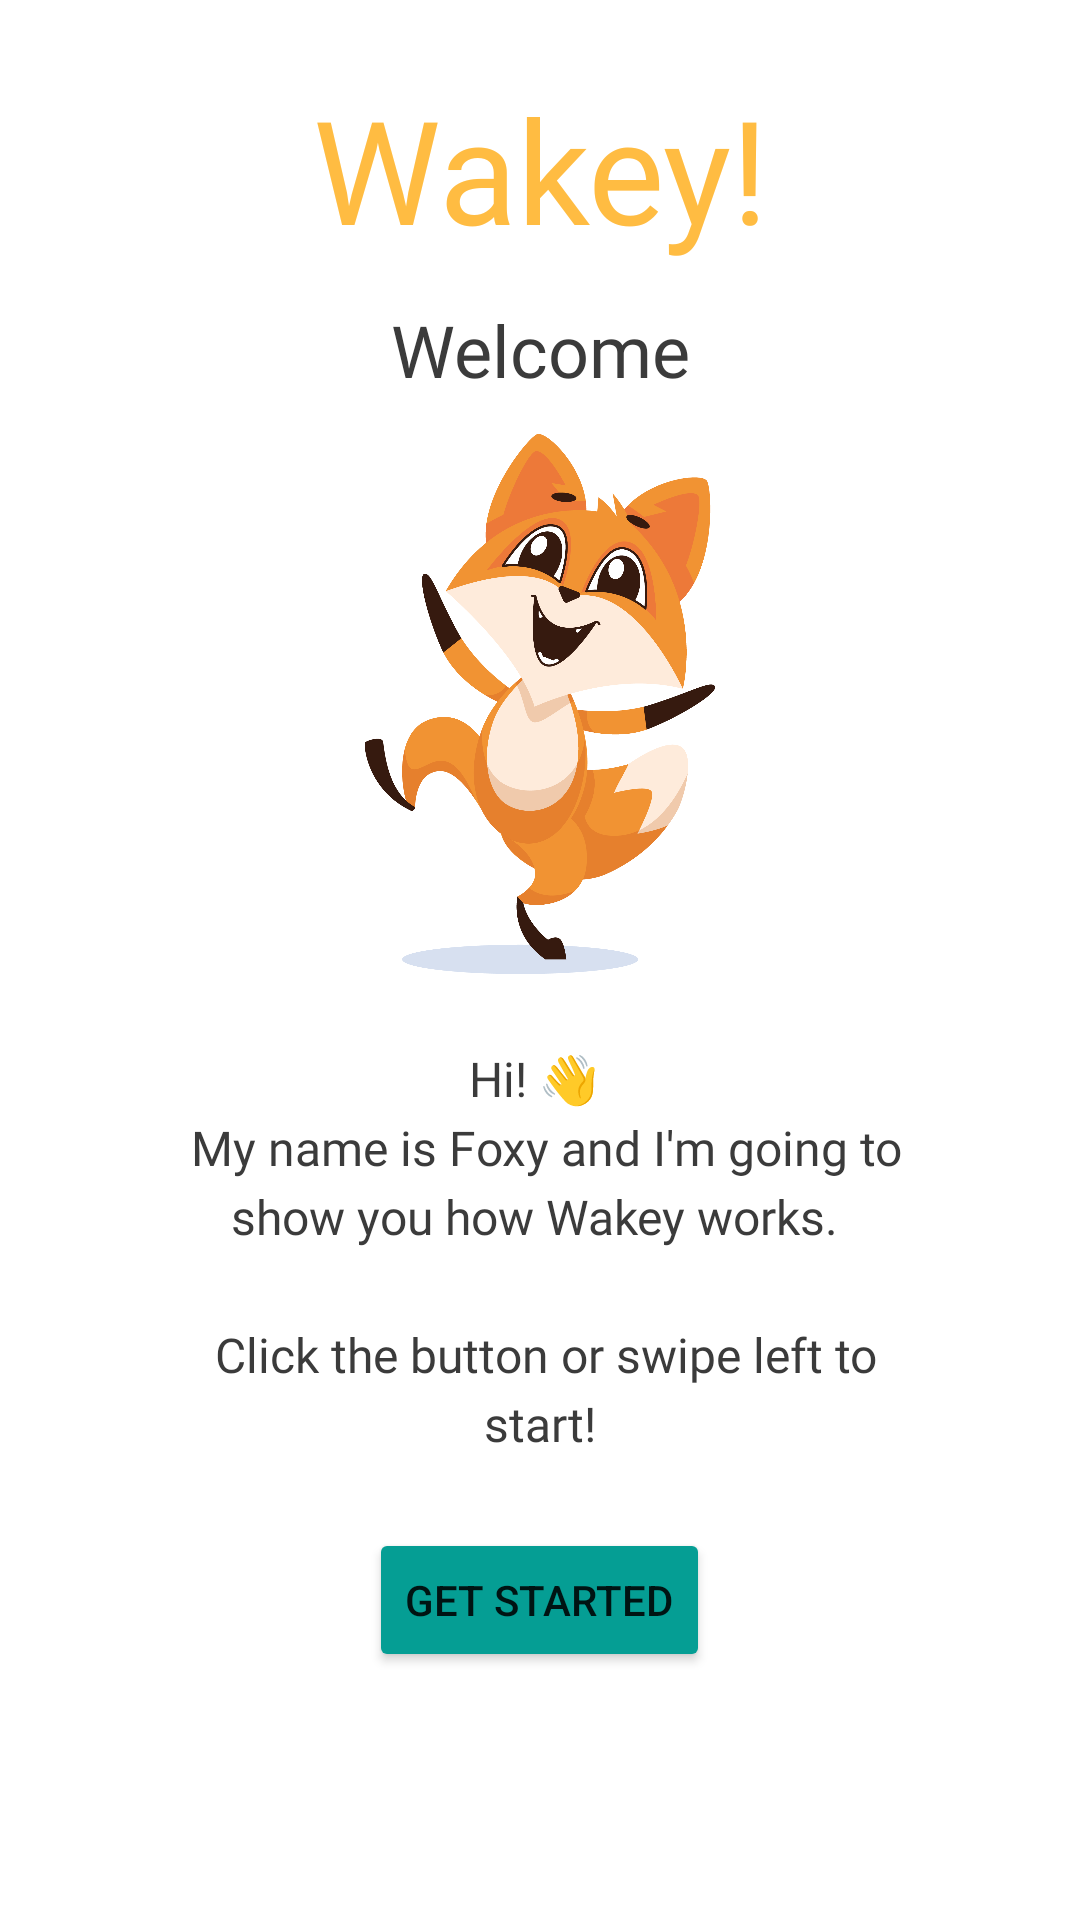

Layout XML and referenced resources for this Android screen:
<!-- AndroidManifest.xml: application theme Theme.Wakey -->
<!-- res/layout/fragment_welcome.xml -->
<?xml version="1.0" encoding="utf-8"?>
<androidx.constraintlayout.widget.ConstraintLayout xmlns:android="http://schemas.android.com/apk/res/android"
    xmlns:app="http://schemas.android.com/apk/res-auto"
    xmlns:tools="http://schemas.android.com/tools"
    android:layout_width="match_parent"
    android:layout_height="match_parent"
    tools:context=".activities.onboarding.screens.Welcome"
    android:orientation="vertical">

    <LinearLayout
        android:layout_width="match_parent"
        android:layout_height="match_parent"
        android:orientation="vertical"
       >

        <TextView
            android:layout_width="match_parent"
            android:layout_height="wrap_content"
            android:text="@string/app_name"
            android:fontFamily="@font/fredoka_one_regular"
            android:textSize="@dimen/text_size_header"
            android:textColor="@color/yellow"
            android:textAlignment="center"
            android:layout_marginTop="24dp"
            />

        <TextView
            android:layout_width="match_parent"
            android:layout_height="wrap_content"
            android:text="@string/welcome_title"
            android:fontFamily="@font/fredoka_one_regular"
            android:textSize="@dimen/text_size_large"
            android:textColor="@color/black"
            android:textAlignment="center"
            android:layout_marginTop="12dp"
            />

        <ImageView
            android:layout_width="wrap_content"
            android:layout_height="180dp"
            android:src="@drawable/fox_dance"
            android:layout_marginTop="12dp"
            android:contentDescription="@string/welcome_fox_alt"
            />


        <TextView
            android:layout_width="match_parent"
            android:layout_height="wrap_content"
            android:text="@string/welcome_description"
            android:fontFamily="@font/chivo_regular"
            android:textSize="@dimen/text_size_medium"
            android:textColor="@color/black"
            android:textAlignment="center"
            android:layout_marginTop="24dp"
            android:paddingLeft="48dp"
            android:paddingRight="48dp"
            android:lineSpacingExtra="4dp"
            />

        <LinearLayout
            android:layout_width="match_parent"
            android:layout_height="wrap_content"
            android:gravity="center"
            android:layout_marginTop="24dp"
            >
            <Button
                android:id="@+id/buttonGetStarted"
                android:layout_width="wrap_content"
                android:layout_height="wrap_content"
                android:text="@string/welcome_action"
                android:backgroundTint="@color/green"
                />
        </LinearLayout>

    </LinearLayout>

</androidx.constraintlayout.widget.ConstraintLayout>
<!-- resources referenced by this layout -->
<resources>
  <color name="black">#3B3B3B</color>
  <color name="green">#059e94</color>
  <color name="yellow">#ffbc42</color>
  <dimen name="text_size_header">48sp</dimen>
  <dimen name="text_size_large">24sp</dimen>
  <dimen name="text_size_medium">16sp</dimen>
  <!-- drawable fox_dance: png bitmap (drawable, 202269 bytes) -->
  <string name="app_name" translatable="false">Wakey!</string>
  <string name="welcome_action">Get started</string>
  <string name="welcome_description">Hi! 👋 \n My name is Foxy and I\'m going to show you how Wakey works. \n\n  Click the button or swipe left to start!</string>
  <string name="welcome_fox_alt" translatable="false">Fox dancing</string>
  <string name="welcome_title">Welcome</string>
  <style name="Theme.Wakey" parent="Theme.MaterialComponents.Light.NoActionBar">
          
          <item name="colorPrimary">@color/green</item>
          <item name="colorOnPrimary">@color/white</item>
          
          <item name="colorSecondary">@color/yellow</item>
          <item name="colorOnSecondary">@color/black</item>
          
          <item name="android:statusBarColor" tools:targetApi="l">?attr/colorPrimary</item>
          
      </style>
  <color name="white">#FFFFFFFF</color>
</resources>
